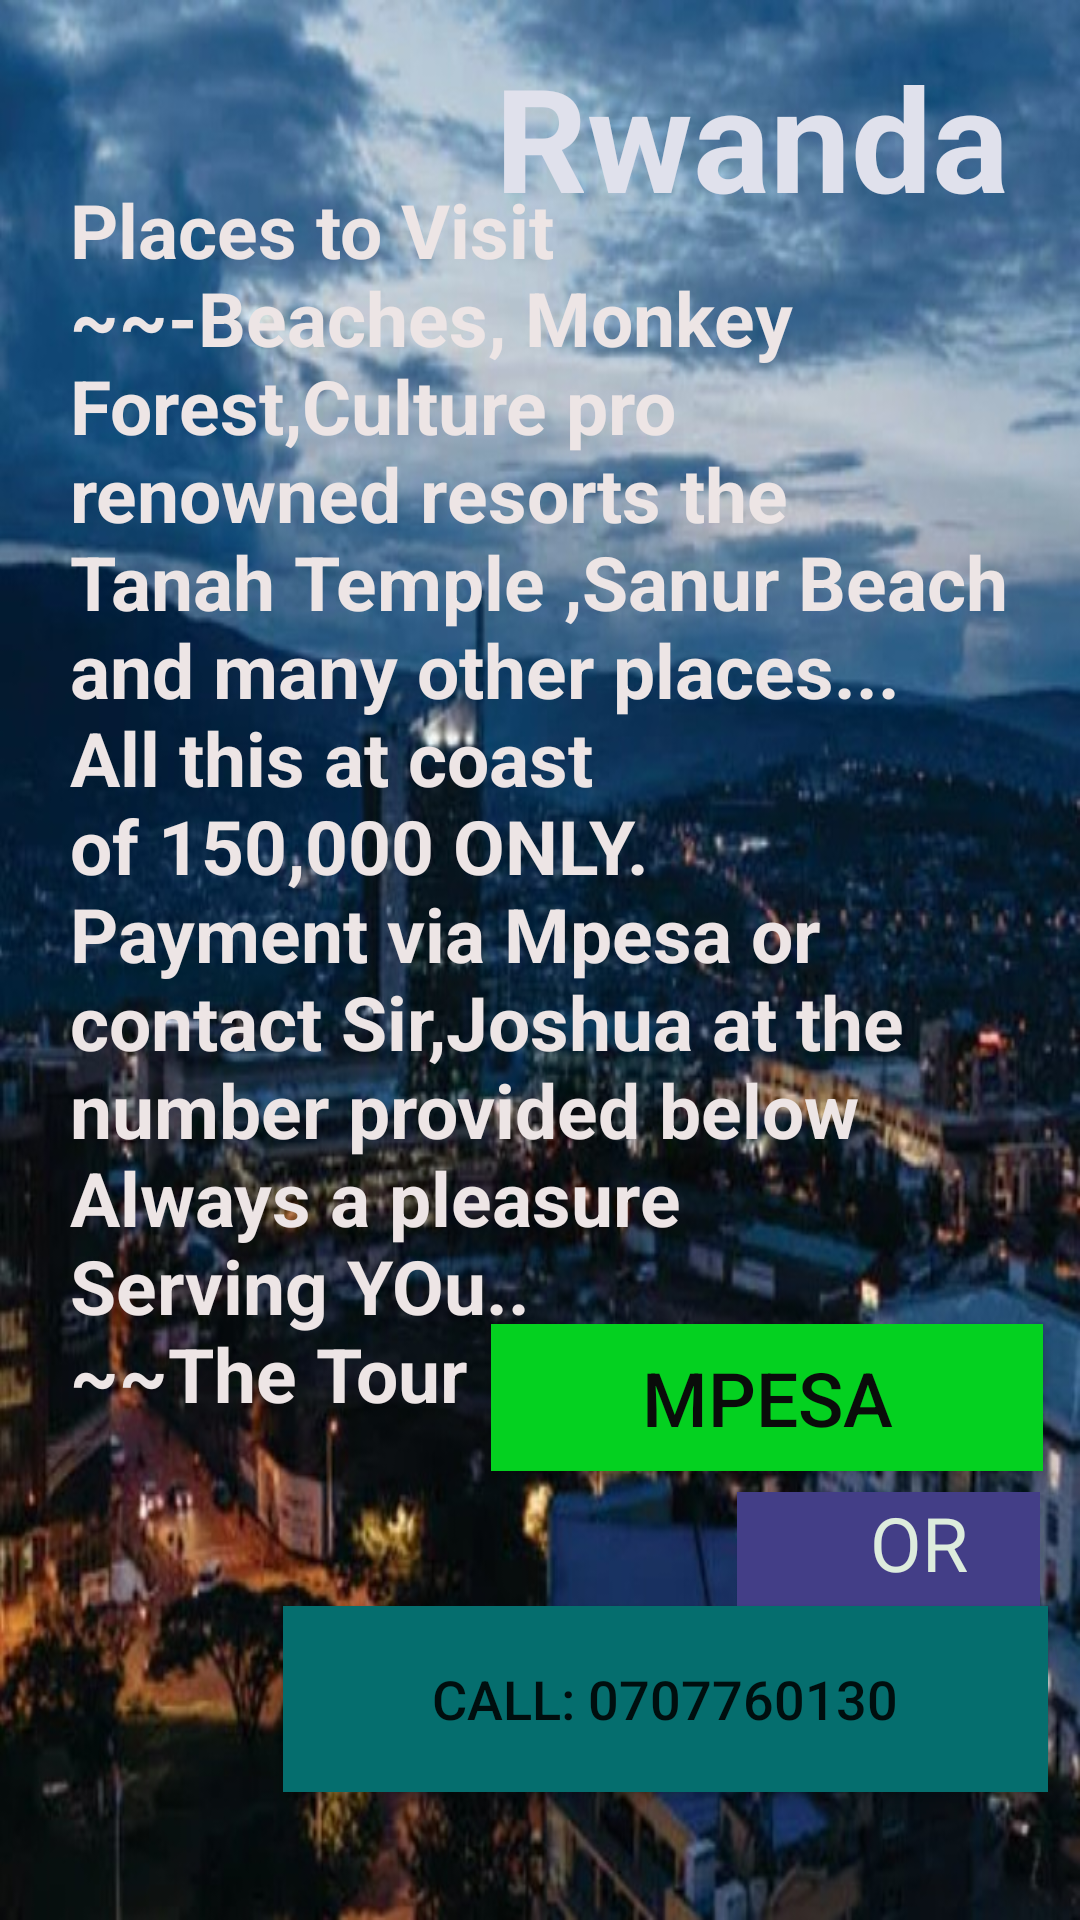

This screen was rendered from an Android layout file. Write that file and the resources it references.
<!-- AndroidManifest.xml: application theme Theme.TheTour -->
<!-- res/layout/rwanda.xml -->
<?xml version="1.0" encoding="utf-8"?>
<androidx.constraintlayout.widget.ConstraintLayout
    xmlns:android="http://schemas.android.com/apk/res/android"
    xmlns:app="http://schemas.android.com/apk/res-auto"
    xmlns:tools="http://schemas.android.com/tools"
    android:layout_width="match_parent"
    android:layout_height="match_parent"
    android:background="@drawable/the8"
    android:orientation="vertical"
    tools:context=".MainActivity">

    <TextView
        android:id="@+id/textView2"
        android:layout_width="331dp"
        android:layout_height="416dp"
        android:text="Places to Visit         ~~-Beaches, Monkey Forest,Culture pro renowned resorts the Tanah Temple ,Sanur Beach and many other places...
                                     All this at coast of 150,000 ONLY.
                                Payment via Mpesa or contact Sir,Joshua at the number provided below
                                 Always a pleasure Serving YOu..                                            ~~The Tour"
        android:textColor="#EDE5E5"
        android:textSize="25sp"
        android:textStyle="bold"
        app:layout_constraintBottom_toBottomOf="parent"
        app:layout_constraintEnd_toEndOf="parent"
        app:layout_constraintHorizontal_bias="0.8"
        app:layout_constraintStart_toStartOf="parent"
        app:layout_constraintTop_toTopOf="parent"
        app:layout_constraintVertical_bias="0.266" />


    <TextView
        android:id="@+id/feedtitle"
        android:layout_width="219dp"
        android:layout_height="63dp"
        android:text="   Rwanda"
        android:textColor="#E0E1EC"
        android:textSize="48dp"
        android:textStyle="bold"
        app:layout_constraintBottom_toBottomOf="parent"
        app:layout_constraintEnd_toEndOf="parent"
        app:layout_constraintHorizontal_bias="0.916"
        app:layout_constraintStart_toStartOf="parent"
        app:layout_constraintTop_toTopOf="parent"
        app:layout_constraintVertical_bias="0.023" />

    <Button
        android:id="@+id/payzambia"
        android:layout_width="184dp"
        android:layout_height="49dp"
        android:background="#04D120"
        android:text="Mpesa"
        android:textColor="#0A0C0A"
        android:textSize="25sp"
        app:layout_constraintBottom_toBottomOf="parent"
        app:layout_constraintEnd_toEndOf="parent"
        app:layout_constraintHorizontal_bias="0.929"
        app:layout_constraintStart_toStartOf="parent"
        app:layout_constraintTop_toTopOf="parent"
        app:layout_constraintVertical_bias="0.747" />

    <TextView
        android:id="@+id/textView"
        android:layout_width="101dp"
        android:layout_height="38dp"
        android:background="#433E87"
        android:text="       OR"
        android:textColor="#DDECDD"
        android:textSize="25sp"
        app:layout_constraintBottom_toBottomOf="parent"
        app:layout_constraintEnd_toEndOf="parent"
        app:layout_constraintHorizontal_bias="0.948"
        app:layout_constraintStart_toStartOf="parent"
        app:layout_constraintTop_toTopOf="parent"
        app:layout_constraintVertical_bias="0.826" />

    <Button
        android:id="@+id/btncallrwanda"
        android:layout_width="255dp"
        android:layout_height="62dp"
        android:background="#056E6E"
        android:text="Call: 0707760130"
        android:textSize="18sp"
        app:layout_constraintBottom_toBottomOf="parent"
        app:layout_constraintEnd_toEndOf="parent"
        app:layout_constraintHorizontal_bias="0.897"
        app:layout_constraintStart_toStartOf="parent"
        app:layout_constraintTop_toTopOf="parent"
        app:layout_constraintVertical_bias="0.926" />


</androidx.constraintlayout.widget.ConstraintLayout>
<!-- resources referenced by this layout -->
<resources>
  <!-- drawable the8: jpg bitmap (drawable, 98137 bytes) -->
  <style name="Theme.TheTour" parent="Theme.AppCompat.Light.DarkActionBar">
          
          <item name="colorPrimary">@color/purple_500</item>
          <item name="colorPrimaryDark">@color/purple_700</item>
          <item name="colorAccent">@color/teal_200</item>
          
      </style>
  <!-- not gathered from this repository: default colours our renderer supplied (Android Studio template values) -->
  <color name="purple_500">#FF6200EE</color>
  <color name="purple_700">#FF3700B3</color>
  <color name="teal_200">#FF03DAC5</color>
</resources>
